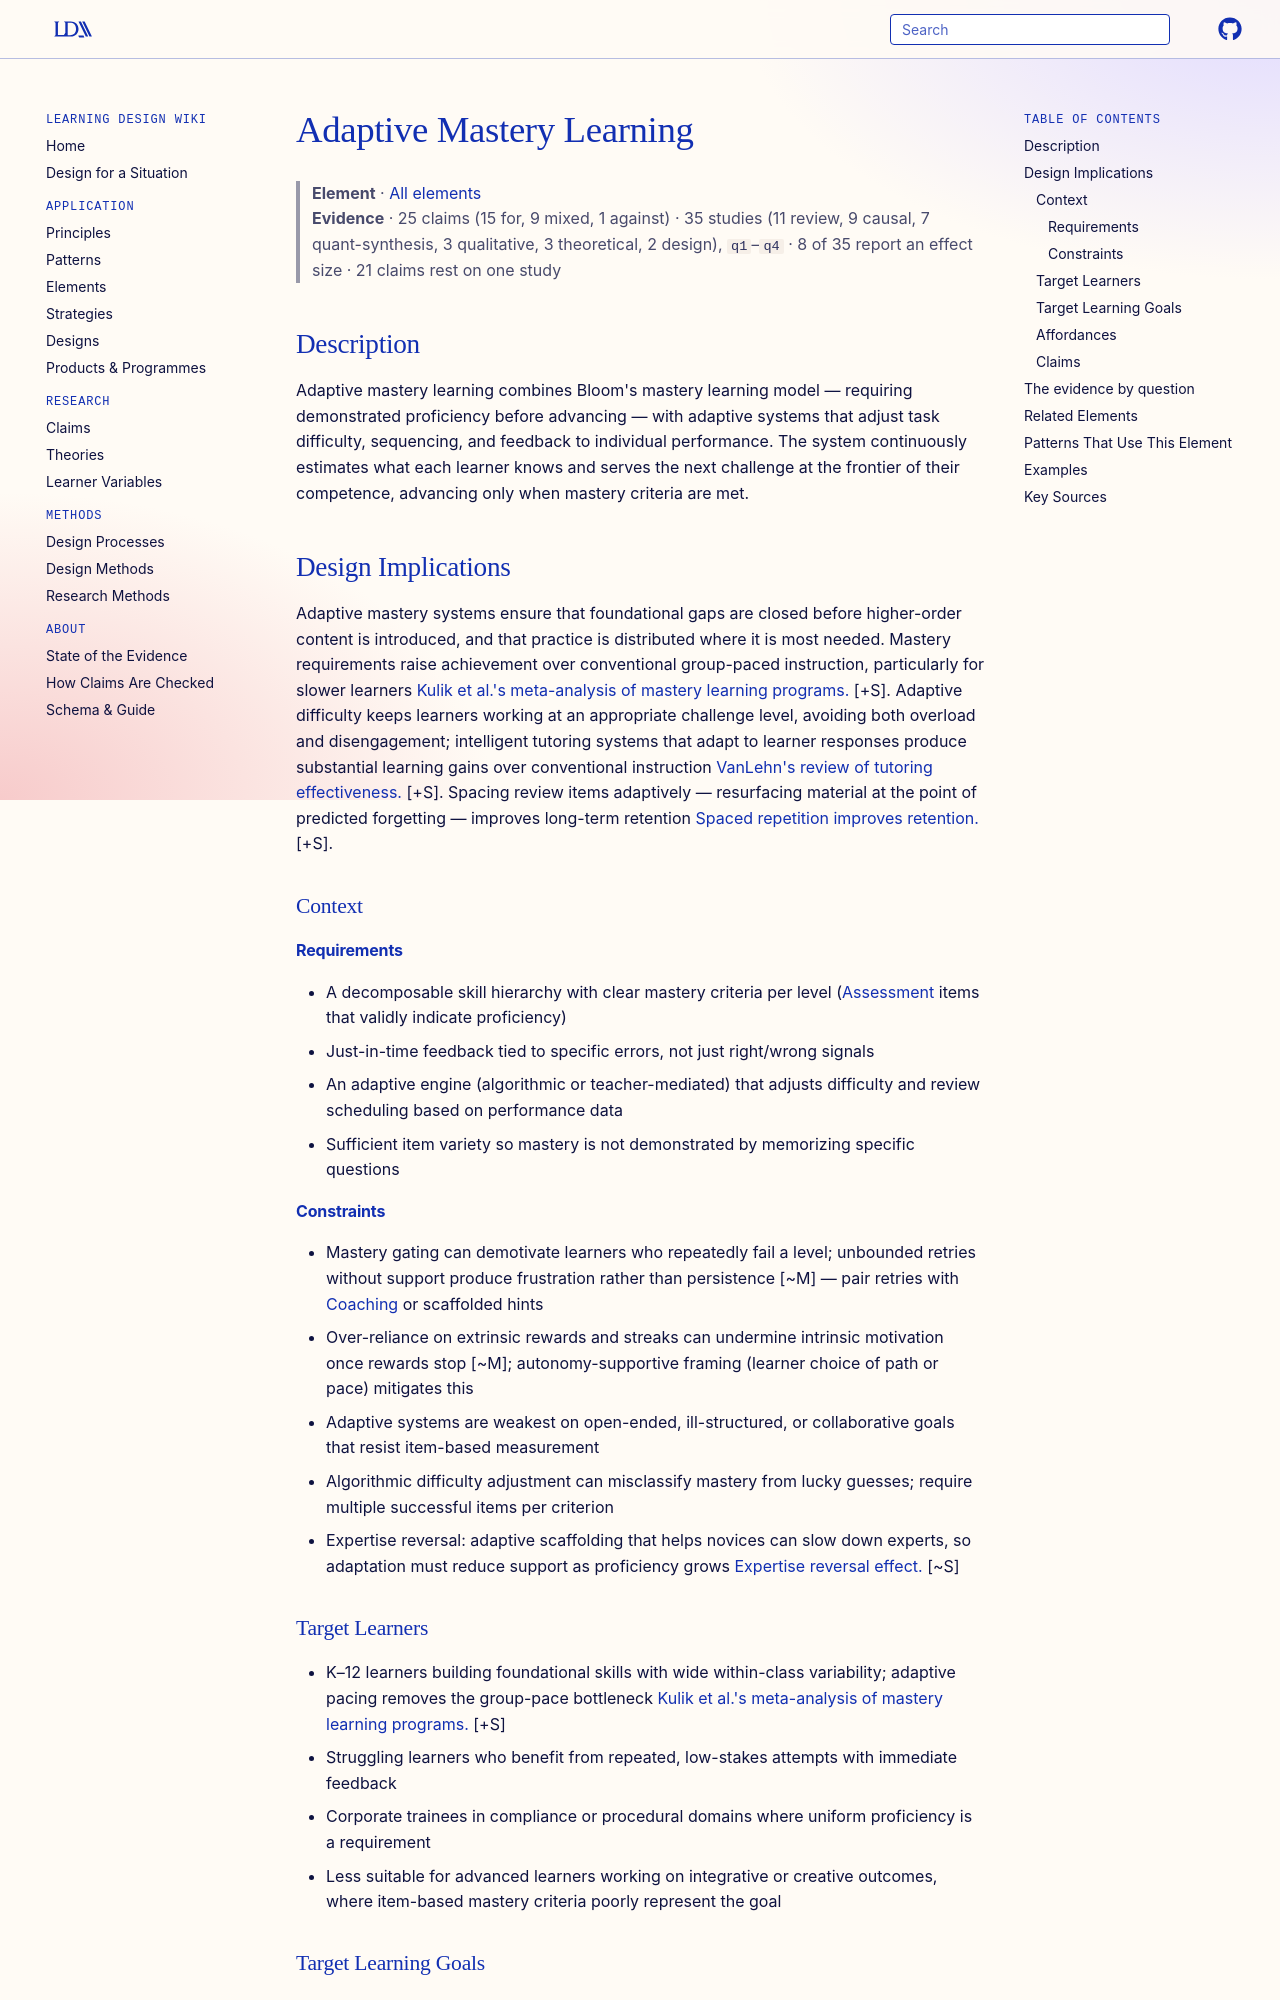

repository: Learning-Design-Alliance/learning-wiki · page: elements/adaptive-mastery-learning/index.html · generator: mkdocs

---
type: element
id: adaptive-mastery-learning
title: Adaptive Mastery Learning
description: Learners progress through levels of difficulty with personalized challenges and just-in-time feedback.
canonical: true
status: review
generated:
  by: "process:article-ingest"
  at: 2026-11-05
---

# Adaptive Mastery Learning

> **Element** · [All elements](index.md)
> **Evidence** · 25 claims (15 for, 9 mixed, 1 against) · 35 studies (11 review, 9 causal, 7 quant-synthesis, 3 qualitative, 3 theoretical, 2 design), `q1`–`q4` · 8 of 35 report an effect size · 21 claims rest on one study

## Description
Adaptive mastery learning combines Bloom's mastery learning model — requiring demonstrated proficiency before advancing — with adaptive systems that adjust task difficulty, sequencing, and feedback to individual performance. The system continuously estimates what each learner knows and serves the next challenge at the frontier of their competence, advancing only when mastery criteria are met.

## Design Implications

Adaptive mastery systems ensure that foundational gaps are closed before higher-order content is introduced, and that practice is distributed where it is most needed. Mastery requirements raise achievement over conventional group-paced instruction, particularly for slower learners [Kulik et al.'s meta-analysis of mastery learning programs.](https://doi.org/10.1207/s15326985ep2603&4_2) [+S]. Adaptive difficulty keeps learners working at an appropriate challenge level, avoiding both overload and disengagement; intelligent tutoring systems that adapt to learner responses produce substantial learning gains over conventional instruction [VanLehn's review of tutoring effectiveness.](https://doi.org/10.1007/s10648-010-9121-z) [+S]. Spacing review items adaptively — resurfacing material at the point of predicted forgetting — improves long-term retention [Spaced repetition improves retention.](../claims/spaced-practice-improves-retention.md) [+S].

### Context
#### Requirements
- A decomposable skill hierarchy with clear mastery criteria per level ([Assessment](assessment.md) items that validly indicate proficiency)
- Just-in-time feedback tied to specific errors, not just right/wrong signals
- An adaptive engine (algorithmic or teacher-mediated) that adjusts difficulty and review scheduling based on performance data
- Sufficient item variety so mastery is not demonstrated by memorizing specific questions

#### Constraints
- Mastery gating can demotivate learners who repeatedly fail a level; unbounded retries without support produce frustration rather than persistence [~M] — pair retries with [Coaching](coaching.md) or scaffolded hints
- Over-reliance on extrinsic rewards and streaks can undermine intrinsic motivation once rewards stop [~M]; autonomy-supportive framing (learner choice of path or pace) mitigates this
- Adaptive systems are weakest on open-ended, ill-structured, or collaborative goals that resist item-based measurement
- Algorithmic difficulty adjustment can misclassify mastery from lucky guesses; require multiple successful items per criterion
- Expertise reversal: adaptive scaffolding that helps novices can slow down experts, so adaptation must reduce support as proficiency grows [Expertise reversal effect.](../claims/expertise-reversal-effect.md) [~S]

### Target Learners
- K–12 learners building foundational skills with wide within-class variability; adaptive pacing removes the group-pace bottleneck [Kulik et al.'s meta-analysis of mastery learning programs.](https://doi.org/10.1207/s15326985ep2603&4_2) [+S]
- Struggling learners who benefit from repeated, low-stakes attempts with immediate feedback
- Corporate trainees in compliance or procedural domains where uniform proficiency is a requirement
- Less suitable for advanced learners working on integrative or creative outcomes, where item-based mastery criteria poorly represent the goal

### Target Learning Goals
- Retention and fluency: ensuring durable mastery of prerequisite knowledge [Spaced repetition improves retention.](../claims/spaced-practice-improves-retention.md) [+S]
- Procedural skill acquisition through progressive difficulty levels
- Self-efficacy: visible progress through levels builds confidence that supports persistence [Self-efficacy predicts academic persistence.](../claims/self-efficacy-predicts-academic-persistence.md) [+M]
